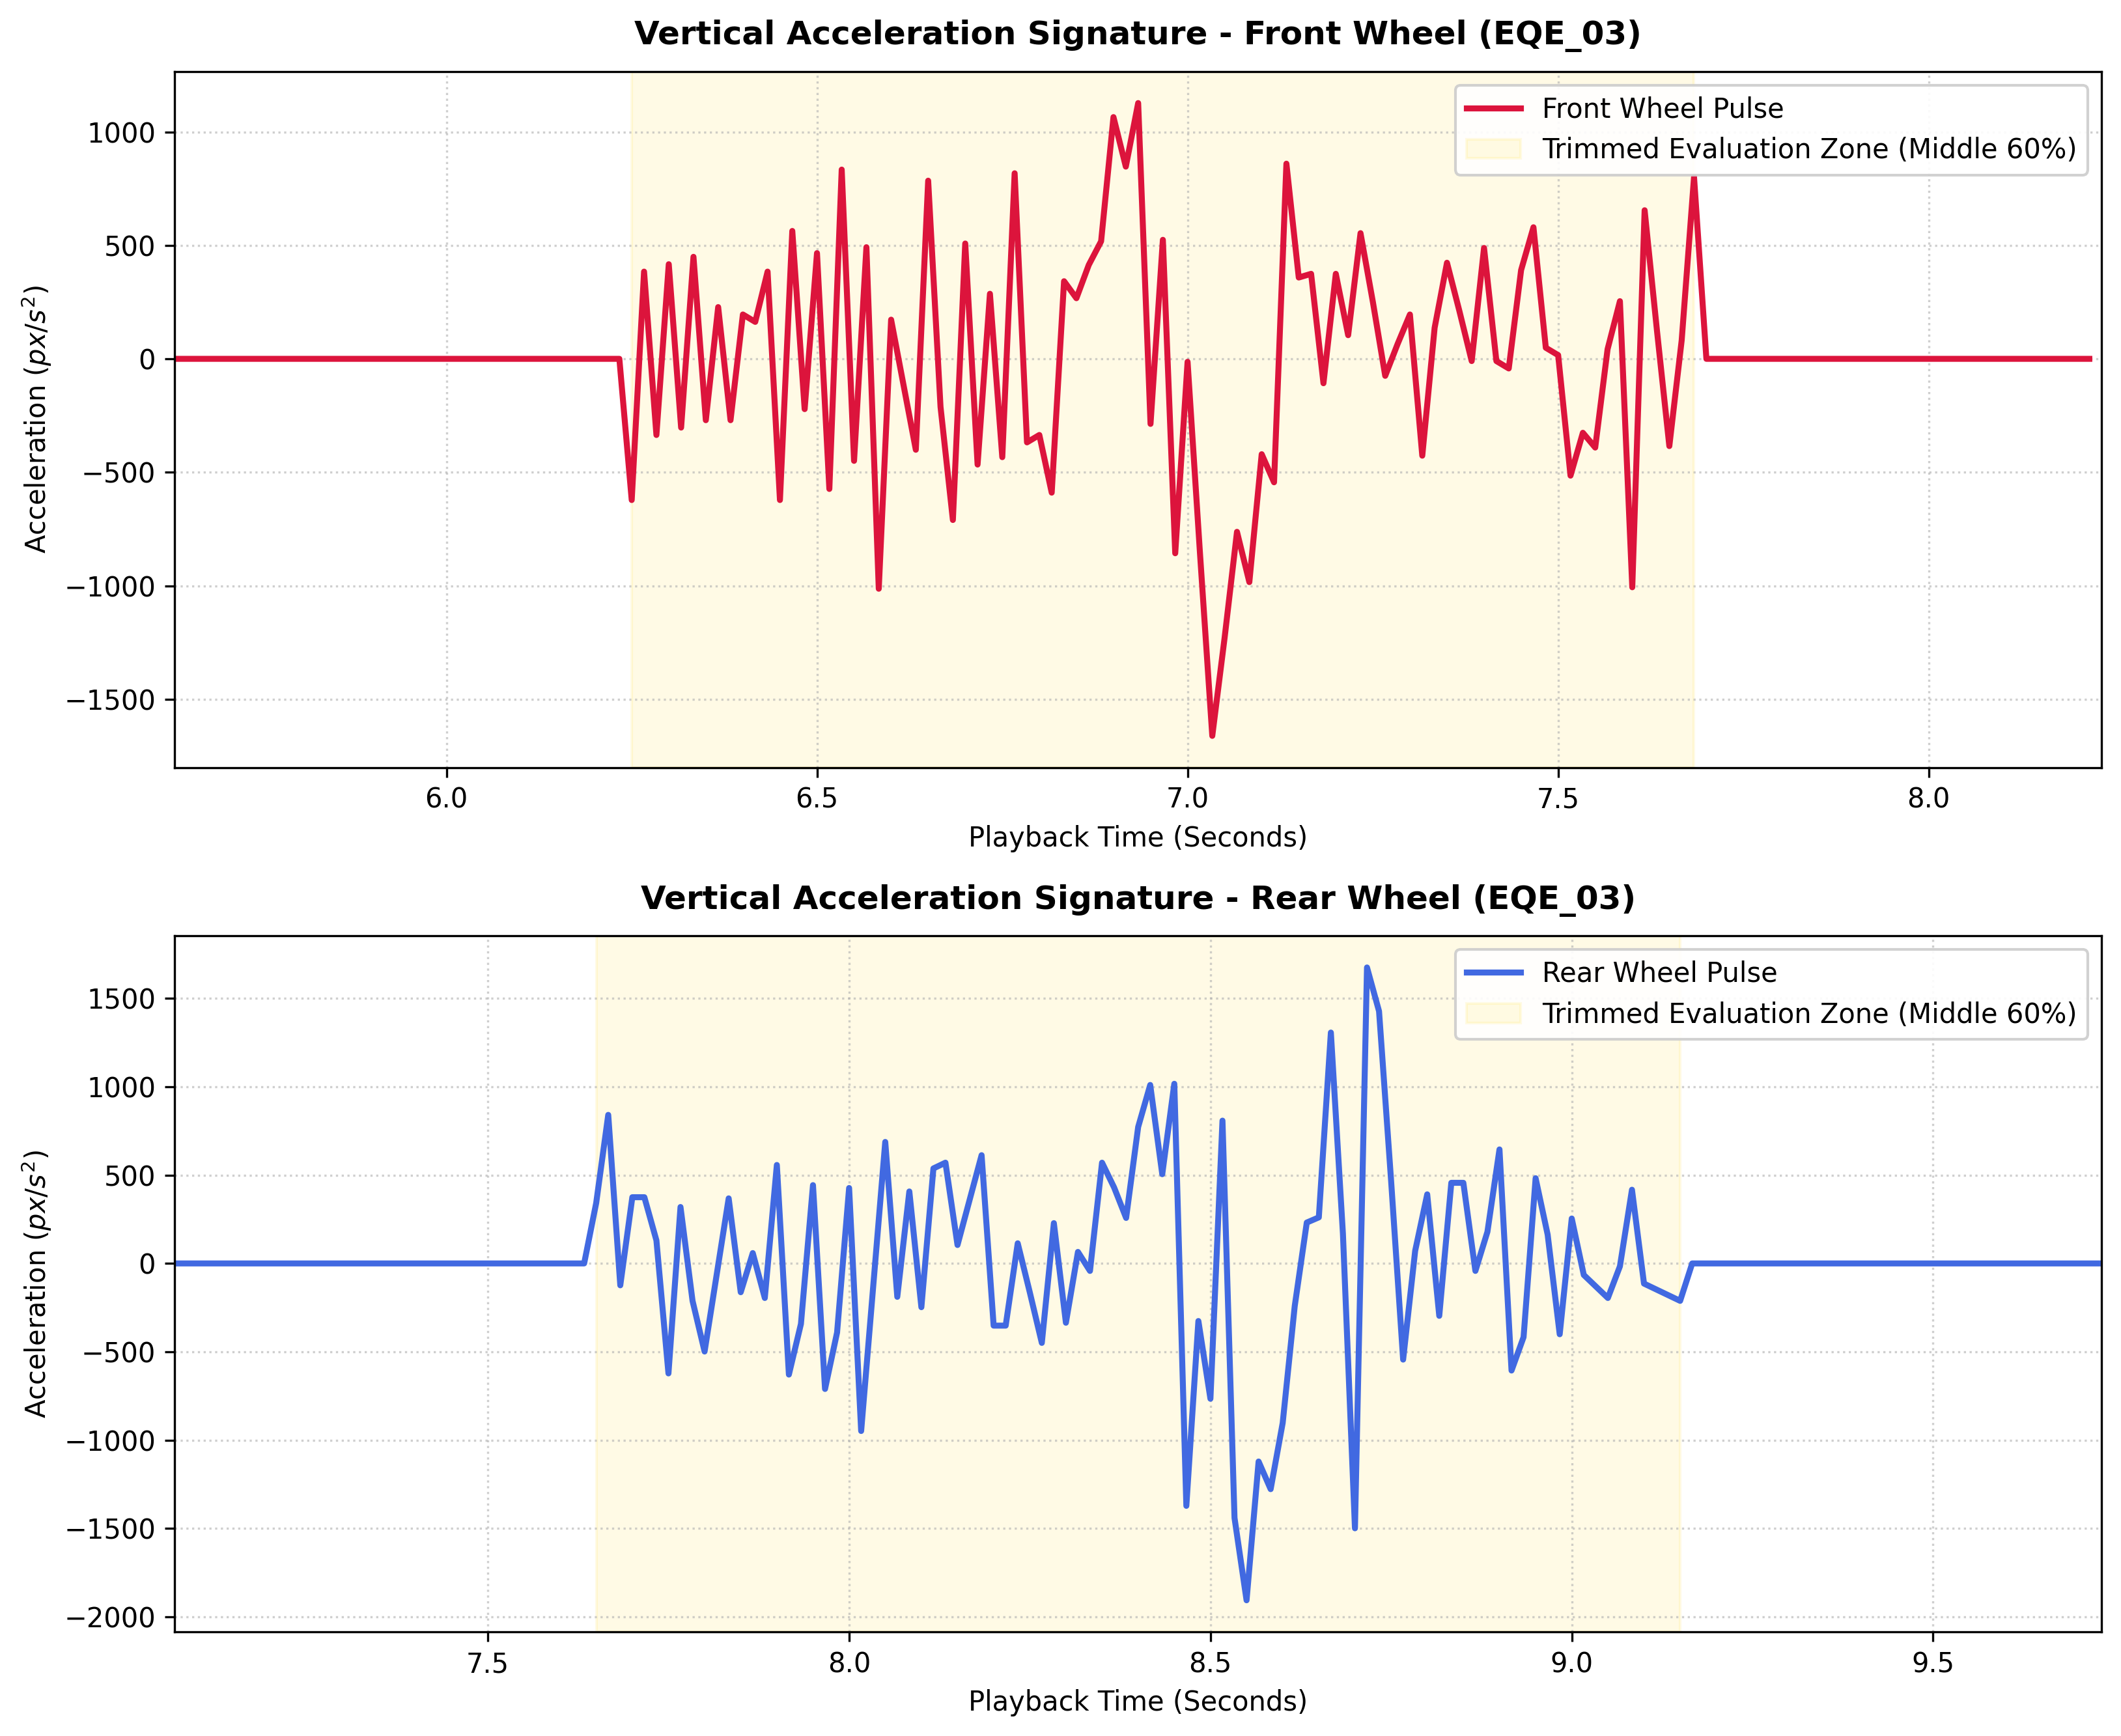

Data behind this chart, as committed beside it:
Original_Video_Frame, Output_Video_Frame, Wheel_ID, Confidence, Wheel_X1, Wheel_Y1, Wheel_X2, Wheel_Y2, Wheel_Well_Y, Clearance_Distance_px
1352, 338, Wheel_1, 0.85, 0, 150, 44, 276, 150, 0
1356, 339, Wheel_1, 0.87, 0, 148, 50, 276, 148, 0
1360, 340, Wheel_1, 0.87, 0, 148, 55, 276, 148, 0
1364, 341, Wheel_1, 0.88, 0, 148, 60, 277, 148, 0
1368, 342, Wheel_1, 0.88, 0, 148, 67, 276, 148, 0
1372, 343, Wheel_1, 0.88, 0, 148, 72, 276, 148, 0
1376, 344, Wheel_1, 0.89, 0, 148, 78, 277, 148, 0
1380, 345, Wheel_1, 0.88, 0, 148, 84, 277, 148, 0
1384, 346, Wheel_1, 0.89, 0, 148, 90, 277, 147, 1
1388, 347, Wheel_1, 0.9, 0, 147, 96, 277, 143, 4
1392, 348, Wheel_1, 0.9, 0, 148, 101, 277, 144, 4
1396, 349, Wheel_1, 0.9, 0, 148, 107, 277, 143, 5
1400, 350, Wheel_1, 0.9, 0, 148, 113, 276, 142, 6
1404, 351, Wheel_1, 0.9, 0, 148, 118, 276, 141, 7
1408, 352, Wheel_1, 0.9, 0, 148, 124, 276, 140, 8
1412, 353, Wheel_1, 0.89, 0, 148, 130, 276, 140, 8
1416, 354, Wheel_1, 0.9, 2, 148, 136, 277, 140, 8
1420, 355, Wheel_1, 0.9, 7, 148, 142, 277, 139, 9
1424, 356, Wheel_1, 0.9, 13, 148, 147, 277, 139, 9
1428, 357, Wheel_1, 0.9, 19, 148, 153, 277, 139, 9
1432, 358, Wheel_1, 0.9, 25, 148, 159, 277, 139, 9
1436, 359, Wheel_1, 0.9, 31, 148, 165, 277, 139, 9
1440, 360, Wheel_1, 0.89, 38, 149, 171, 277, 139, 10
1444, 361, Wheel_1, 0.9, 46, 148, 178, 276, 139, 9
1448, 362, Wheel_1, 0.9, 52, 149, 184, 276, 139, 10
1452, 363, Wheel_1, 0.9, 58, 149, 189, 276, 139, 10
1456, 364, Wheel_1, 0.9, 64, 149, 196, 276, 139, 10
1460, 365, Wheel_1, 0.9, 70, 149, 201, 276, 139, 10
1464, 366, Wheel_1, 0.9, 76, 149, 208, 276, 139, 10
1468, 367, Wheel_1, 0.9, 82, 149, 214, 277, 138, 11
1472, 368, Wheel_1, 0.9, 89, 148, 220, 277, 138, 10
1476, 369, Wheel_1, 0.9, 95, 148, 226, 276, 138, 10
1480, 370, Wheel_1, 0.9, 102, 148, 233, 276, 138, 10
1484, 371, Wheel_1, 0.9, 108, 148, 239, 276, 138, 10
1488, 372, Wheel_1, 0.9, 114, 148, 246, 276, 138, 10
1492, 373, Wheel_1, 0.9, 120, 148, 252, 276, 138, 10
1496, 374, Wheel_1, 0.9, 128, 147, 259, 276, 137, 10
1500, 375, Wheel_1, 0.9, 134, 147, 264, 276, 137, 10
1504, 376, Wheel_1, 0.9, 140, 146, 271, 276, 137, 9
1508, 377, Wheel_1, 0.9, 147, 146, 277, 276, 136, 10
1512, 378, Wheel_1, 0.9, 153, 145, 283, 275, 136, 9
1516, 379, Wheel_1, 0.9, 159, 145, 290, 275, 135, 10
1520, 380, Wheel_1, 0.9, 165, 144, 297, 274, 135, 9
1524, 381, Wheel_1, 0.9, 172, 144, 304, 274, 134, 10
1528, 382, Wheel_1, 0.9, 179, 143, 310, 273, 134, 9
1532, 383, Wheel_1, 0.9, 185, 143, 317, 273, 133, 10
1536, 384, Wheel_1, 0.9, 192, 142, 324, 273, 133, 9
1540, 385, Wheel_1, 0.91, 198, 142, 330, 272, 132, 10
1544, 386, Wheel_1, 0.9, 205, 141, 337, 272, 132, 9
1548, 387, Wheel_1, 0.9, 212, 141, 344, 272, 131, 10
1552, 388, Wheel_1, 0.91, 218, 140, 350, 271, 131, 9
1556, 389, Wheel_1, 0.9, 225, 140, 357, 271, 130, 10
1560, 390, Wheel_1, 0.91, 232, 140, 364, 271, 130, 10
1564, 391, Wheel_1, 0.91, 240, 139, 371, 270, 129, 10
1568, 392, Wheel_1, 0.9, 245, 139, 379, 271, 128, 11
1572, 393, Wheel_1, 0.9, 253, 138, 386, 271, 128, 10
1576, 394, Wheel_1, 0.91, 260, 138, 392, 270, 128, 10
1580, 395, Wheel_1, 0.9, 266, 138, 399, 269, 127, 11
1584, 396, Wheel_1, 0.9, 273, 138, 407, 269, 127, 11
1588, 397, Wheel_1, 0.9, 280, 137, 414, 268, 126, 11
... 258 more rows
